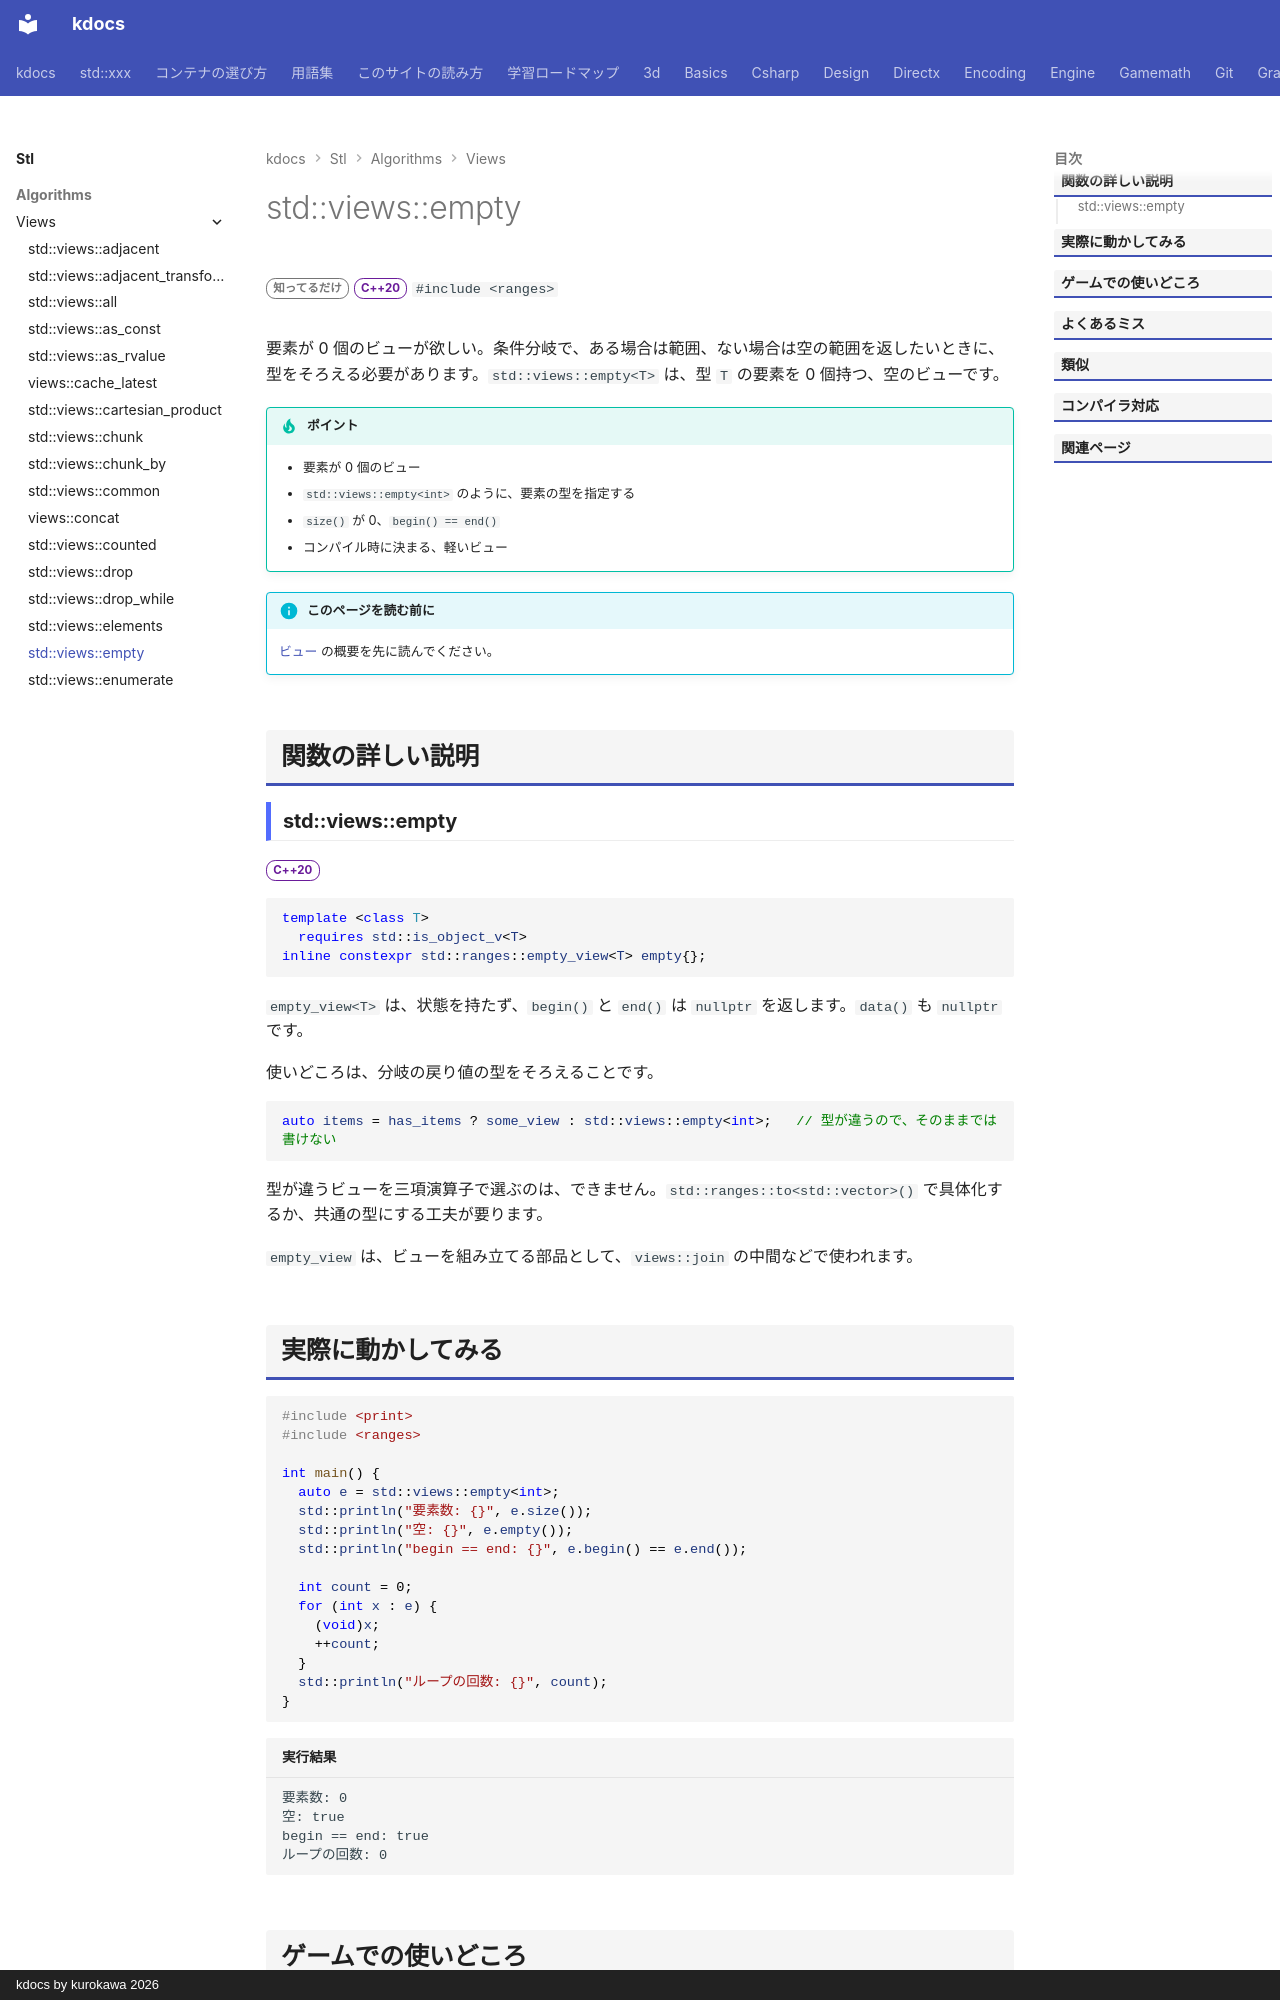

repository: qwzxdf/kdocs · page: stl/algorithms/views/empty/index.html · generator: mkdocs · copyright: kdocs by kurokawa 2026

---
title: std::views::empty
summary: "要素が 1 つもない範囲を作る。"
order: 18
group: ビュー（std::views）
tags:
  - アルゴリズム
---

# std::views::empty

<div class="page-badges" markdown>
<span class="rank rank-rare">知ってるだけ</span>
<span class="ver ver-20">C++20</span>
`#include <ranges>`
</div>

要素が 0 個のビューが欲しい。条件分岐で、ある場合は範囲、ない場合は空の範囲を返したいときに、型をそろえる必要があります。`std::views::empty<T>` は、型 `T` の要素を 0 個持つ、空のビューです。

!!! tip "ポイント"
    - 要素が 0 個のビュー
    - `std::views::empty<int>` のように、要素の型を指定する
    - `size()` が 0、`begin() == end()`
    - コンパイル時に決まる、軽いビュー

!!! info "このページを読む前に"
    [ビュー](../views.md) の概要を先に読んでください。

## 関数の詳しい説明

### std::views::empty {#empty}

<span class="ver ver-20">C++20</span>

```cpp
template <class T>
  requires std::is_object_v<T>
inline constexpr std::ranges::empty_view<T> empty{};
```

`empty_view<T>` は、状態を持たず、`begin()` と `end()` は `nullptr` を返します。`data()` も `nullptr` です。

使いどころは、分岐の戻り値の型をそろえることです。

```cpp
auto items = has_items ? some_view : std::views::empty<int>;   // 型が違うので、そのままでは書けない
```

型が違うビューを三項演算子で選ぶのは、できません。`std::ranges::to<std::vector>()` で具体化するか、共通の型にする工夫が要ります。

`empty_view` は、ビューを組み立てる部品として、`views::join` の中間などで使われます。
